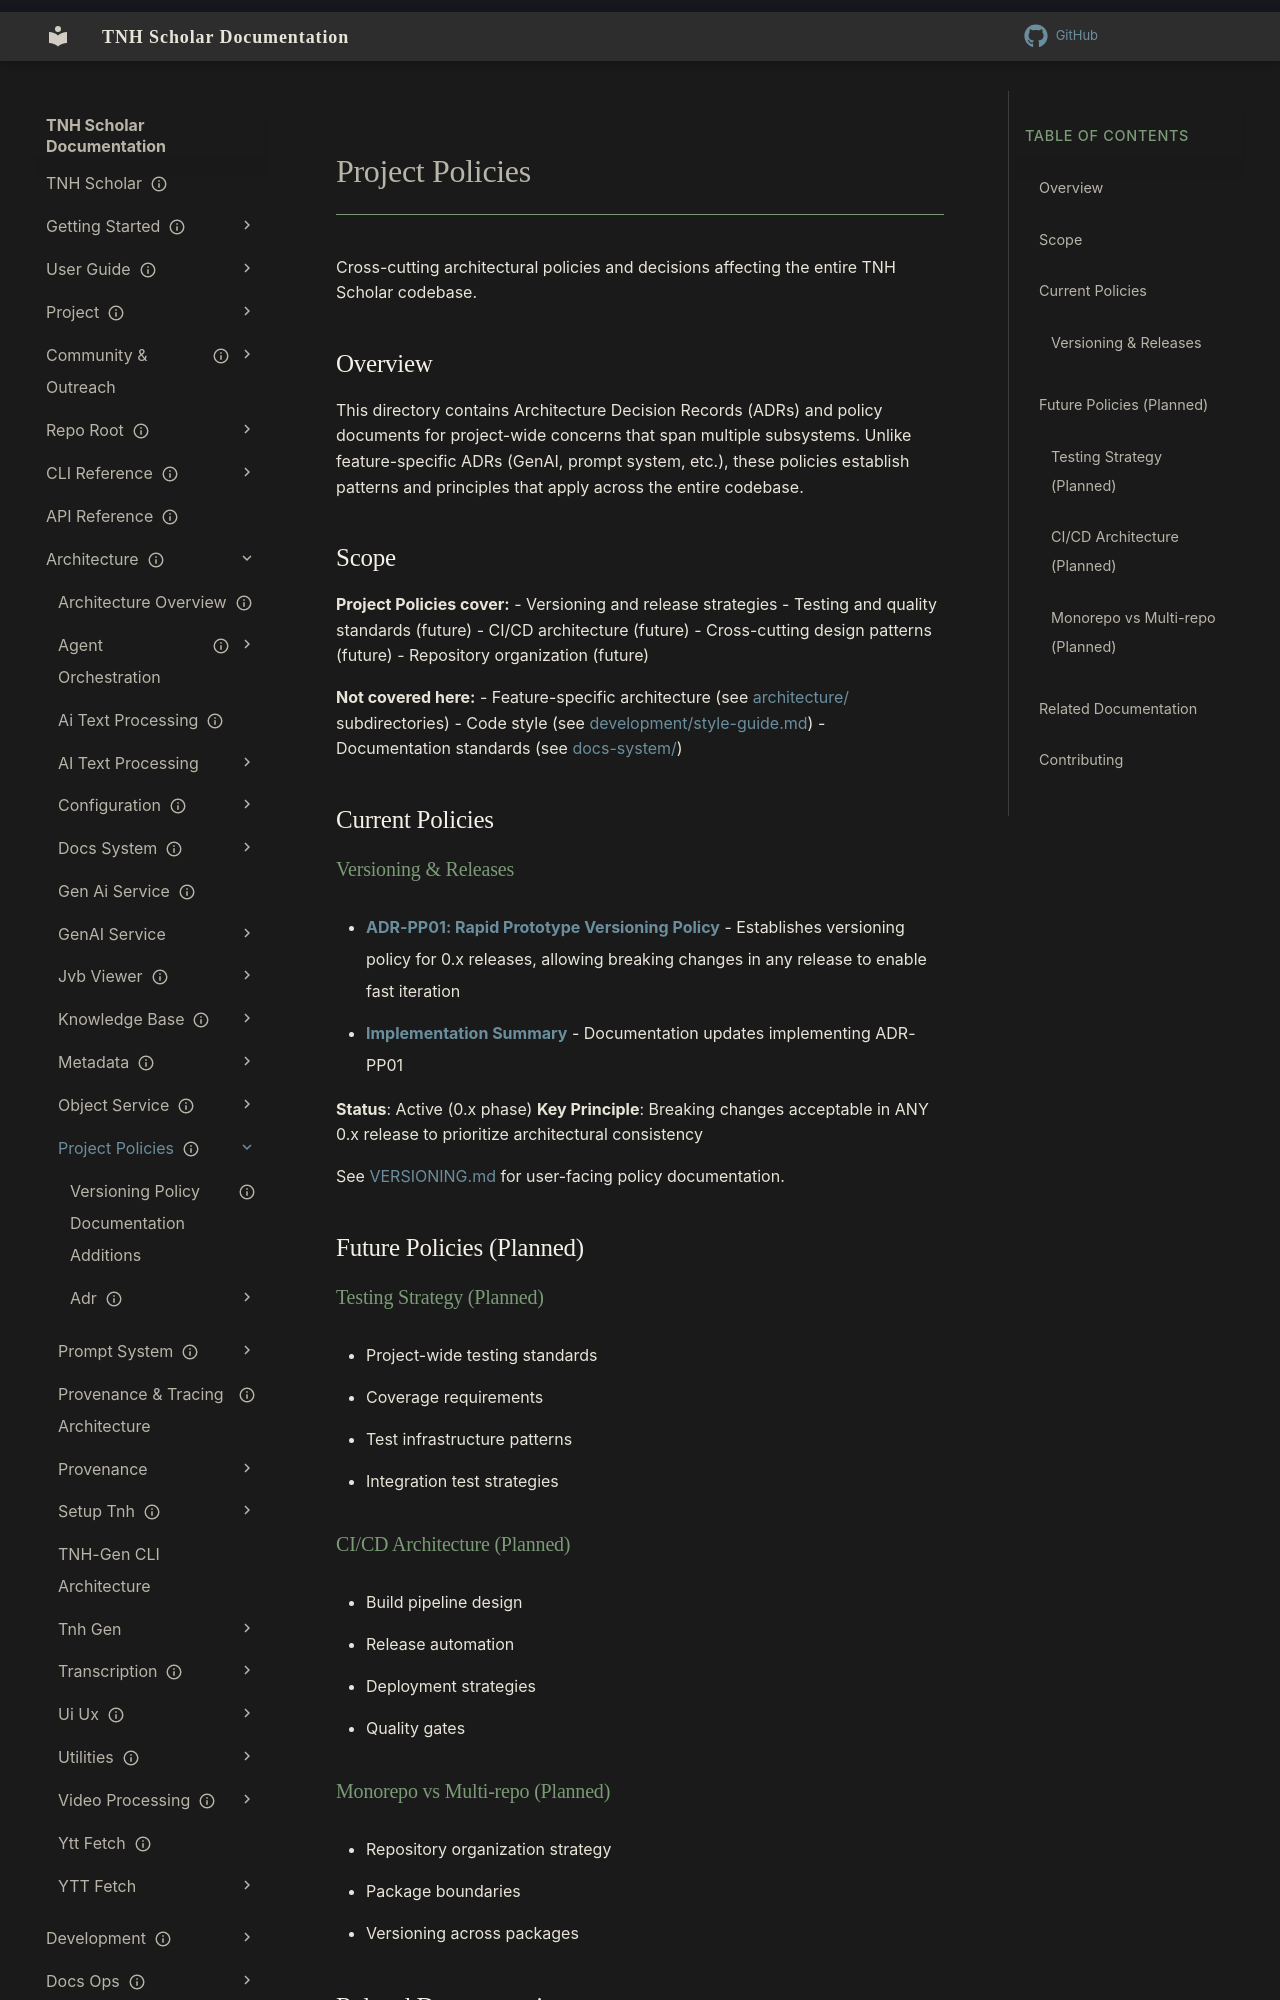

repository: aaronksolomon/tnh-scholar · page: architecture/project-policies/index.html · generator: mkdocs

---
title: "Project Policies"
description: "Cross-cutting architectural policies and decisions affecting the entire TNH Scholar codebase"
owner: "TNH Scholar Architecture Working Group"
author: ""
status: current
created: "2025-12-06"
---
# Project Policies

Cross-cutting architectural policies and decisions affecting the entire TNH Scholar codebase.

## Overview

This directory contains Architecture Decision Records (ADRs) and policy documents for project-wide concerns that span multiple subsystems. Unlike feature-specific ADRs (GenAI, prompt system, etc.), these policies establish patterns and principles that apply across the entire codebase.

## Scope

**Project Policies cover:**
- Versioning and release strategies
- Testing and quality standards (future)
- CI/CD architecture (future)
- Cross-cutting design patterns (future)
- Repository organization (future)

**Not covered here:**
- Feature-specific architecture (see [architecture/](/architecture/index.md) subdirectories)
- Code style (see [development/style-guide.md](/development/style-guide.md))
- Documentation standards (see [docs-system/](/architecture/docs-system/index.md))

## Current Policies

### Versioning & Releases

- **[ADR-PP01: Rapid Prototype Versioning Policy](/architecture/project-policies/adr/adr-pp01-rapid-prototype-versioning.md)** - Establishes versioning policy for 0.x releases, allowing breaking changes in any release to enable fast iteration
- **[Implementation Summary](/architecture/project-policies/versioning-policy-implementation-summary.md)** - Documentation updates implementing ADR-PP01

**Status**: Active (0.x phase)
**Key Principle**: Breaking changes acceptable in ANY 0.x release to prioritize architectural consistency

See [VERSIONING.md](/project/repo-root/versioning.md) for user-facing policy documentation.

## Future Policies (Planned)

### Testing Strategy (Planned)

- Project-wide testing standards
- Coverage requirements
- Test infrastructure patterns
- Integration test strategies

### CI/CD Architecture (Planned)

- Build pipeline design
- Release automation
- Deployment strategies
- Quality gates

### Monorepo vs Multi-repo (Planned)

- Repository organization strategy
- Package boundaries
- Versioning across packages
